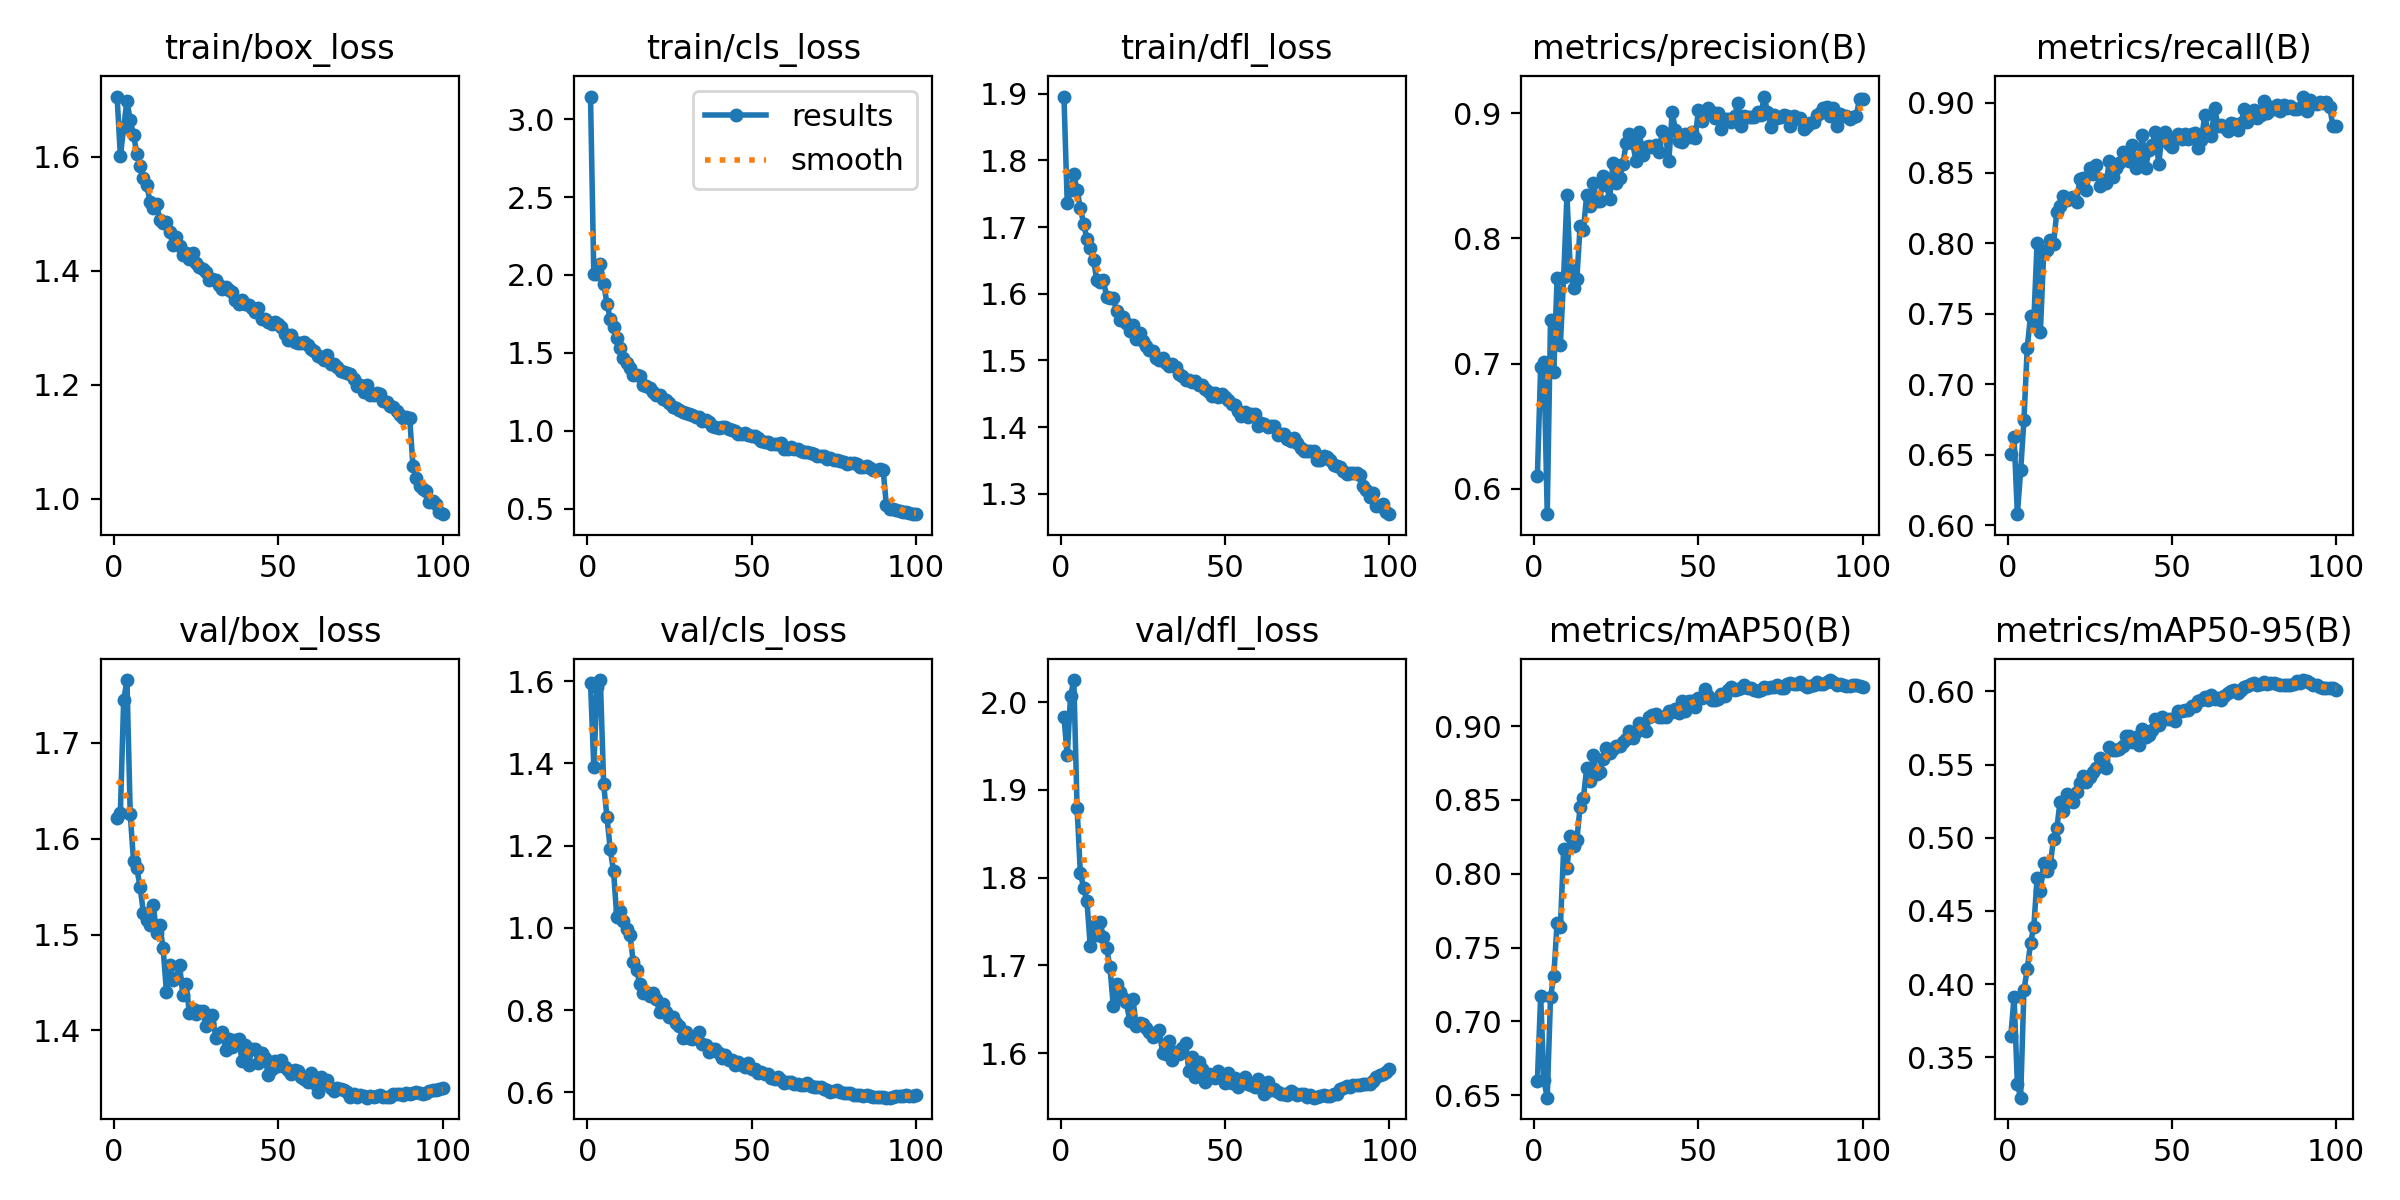

Source data for this figure (header and first rows):
epoch, time, train/box_loss, train/cls_loss, train/dfl_loss, metrics/precision(B), metrics/recall(B), metrics/mAP50(B), metrics/mAP50-95(B), val/box_loss, val/cls_loss, val/dfl_loss, lr/pg0, lr/pg1, lr/pg2
1, 230, 1.705, 3.145, 1.896, 0.6099, 0.6507, 0.6593, 0.3644, 1.622, 1.597, 1.984, 0.003332, 0.003332, 0.003332
2, 440.4, 1.601, 2.004, 1.736, 0.6975, 0.6624, 0.7171, 0.3913, 1.627, 1.391, 1.94, 0.006599, 0.006599, 0.006599
3, 651.4, 1.651, 2.009, 1.755, 0.701, 0.6079, 0.66, 0.3318, 1.744, 1.586, 2.007, 0.0098, 0.0098, 0.0098
4, 855.4, 1.698, 2.069, 1.779, 0.5797, 0.6389, 0.6483, 0.3225, 1.766, 1.603, 2.025, 0.009703, 0.009703, 0.009703
5, 1061, 1.663, 1.943, 1.755, 0.7347, 0.6746, 0.7162, 0.3961, 1.626, 1.349, 1.879, 0.009604, 0.009604, 0.009604
6, 1427, 1.638, 1.817, 1.729, 0.6937, 0.7259, 0.7308, 0.4101, 1.577, 1.269, 1.805, 0.009505, 0.009505, 0.009505
7, 1642, 1.605, 1.718, 1.704, 0.7685, 0.7488, 0.7666, 0.4281, 1.569, 1.191, 1.789, 0.009406, 0.009406, 0.009406
8, 1851, 1.583, 1.665, 1.682, 0.7148, 0.7449, 0.764, 0.4392, 1.549, 1.138, 1.773, 0.009307, 0.009307, 0.009307
9, 2057, 1.563, 1.595, 1.668, 0.7695, 0.8005, 0.8167, 0.4724, 1.523, 1.025, 1.722, 0.009208, 0.009208, 0.009208
10, 2262, 1.551, 1.53, 1.65, 0.8344, 0.7371, 0.8042, 0.4635, 1.516, 1.042, 1.744, 0.009109, 0.009109, 0.009109
11, 2466, 1.521, 1.466, 1.62, 0.7756, 0.7931, 0.8253, 0.4826, 1.51, 1.016, 1.734, 0.00901, 0.00901, 0.00901
12, 2671, 1.51, 1.434, 1.617, 0.7603, 0.7955, 0.819, 0.4775, 1.531, 0.9963, 1.749, 0.008911, 0.008911, 0.008911
13, 2876, 1.518, 1.404, 1.62, 0.7673, 0.8022, 0.8227, 0.4817, 1.501, 0.9831, 1.732, 0.008812, 0.008812, 0.008812
14, 3080, 1.489, 1.356, 1.595, 0.8097, 0.7997, 0.8453, 0.499, 1.51, 0.9174, 1.72, 0.008713, 0.008713, 0.008713
15, 3287, 1.484, 1.358, 1.593, 0.807, 0.8227, 0.8513, 0.5065, 1.486, 0.8988, 1.698, 0.008614, 0.008614, 0.008614
16, 3491, 1.486, 1.35, 1.593, 0.8346, 0.8269, 0.8717, 0.5246, 1.441, 0.8636, 1.654, 0.008515, 0.008515, 0.008515
17, 3698, 1.468, 1.296, 1.575, 0.8261, 0.8336, 0.8627, 0.5183, 1.468, 0.8418, 1.678, 0.008416, 0.008416, 0.008416
18, 3903, 1.445, 1.285, 1.561, 0.8445, 0.8305, 0.8801, 0.5297, 1.453, 0.8439, 1.67, 0.008317, 0.008317, 0.008317
19, 4107, 1.459, 1.274, 1.566, 0.83, 0.8322, 0.8674, 0.5249, 1.455, 0.8351, 1.663, 0.008218, 0.008218, 0.008218
20, 4311, 1.444, 1.249, 1.557, 0.8299, 0.8333, 0.8692, 0.5245, 1.469, 0.841, 1.658, 0.008119, 0.008119, 0.008119
21, 4516, 1.428, 1.231, 1.544, 0.8497, 0.8291, 0.8777, 0.5314, 1.437, 0.8262, 1.637, 0.00802, 0.00802, 0.00802
22, 4721, 1.432, 1.23, 1.553, 0.8429, 0.8455, 0.8851, 0.5373, 1.448, 0.7954, 1.661, 0.007921, 0.007921, 0.007921
23, 4926, 1.421, 1.203, 1.532, 0.8319, 0.8465, 0.8818, 0.5424, 1.418, 0.8148, 1.63, 0.007822, 0.007822, 0.007822
24, 5131, 1.431, 1.198, 1.541, 0.8606, 0.8378, 0.8842, 0.5382, 1.422, 0.7956, 1.634, 0.007723, 0.007723, 0.007723
25, 5336, 1.414, 1.176, 1.529, 0.8442, 0.8534, 0.8864, 0.5412, 1.417, 0.7833, 1.633, 0.007624, 0.007624, 0.007624
26, 5541, 1.407, 1.15, 1.522, 0.8479, 0.8491, 0.8866, 0.5451, 1.42, 0.7822, 1.628, 0.007525, 0.007525, 0.007525
27, 5745, 1.403, 1.149, 1.516, 0.8591, 0.8559, 0.889, 0.5479, 1.421, 0.7692, 1.624, 0.007426, 0.007426, 0.007426
28, 5950, 1.398, 1.136, 1.514, 0.876, 0.8405, 0.8913, 0.5541, 1.404, 0.7612, 1.618, 0.007327, 0.007327, 0.007327
29, 6157, 1.383, 1.122, 1.504, 0.8838, 0.845, 0.8969, 0.5522, 1.408, 0.7318, 1.622, 0.007228, 0.007228, 0.007228
30, 6361, 1.386, 1.116, 1.5, 0.876, 0.8427, 0.8923, 0.5479, 1.416, 0.7474, 1.626, 0.007129, 0.007129, 0.007129
31, 6566, 1.384, 1.107, 1.504, 0.862, 0.8586, 0.8962, 0.5621, 1.392, 0.7311, 1.6, 0.00703, 0.00703, 0.00703
32, 6777, 1.374, 1.102, 1.496, 0.8854, 0.8475, 0.902, 0.5596, 1.395, 0.7295, 1.599, 0.006931, 0.006931, 0.006931
33, 6998, 1.368, 1.087, 1.491, 0.8667, 0.8533, 0.8998, 0.5602, 1.399, 0.7319, 1.614, 0.006832, 0.006832, 0.006832
34, 7211, 1.371, 1.091, 1.494, 0.873, 0.8569, 0.8969, 0.5607, 1.38, 0.7472, 1.592, 0.006733, 0.006733, 0.006733
35, 7418, 1.366, 1.066, 1.491, 0.8739, 0.8647, 0.9064, 0.563, 1.391, 0.7179, 1.601, 0.006634, 0.006634, 0.006634
36, 7621, 1.362, 1.068, 1.479, 0.8727, 0.8638, 0.9078, 0.5696, 1.383, 0.7145, 1.599, 0.006535, 0.006535, 0.006535
37, 7824, 1.349, 1.055, 1.477, 0.8747, 0.8588, 0.9084, 0.5695, 1.39, 0.6986, 1.605, 0.006436, 0.006436, 0.006436
38, 8024, 1.342, 1.033, 1.471, 0.8693, 0.8699, 0.9065, 0.5651, 1.391, 0.7053, 1.611, 0.006337, 0.006337, 0.006337
39, 8230, 1.348, 1.026, 1.471, 0.8855, 0.8537, 0.906, 0.5686, 1.368, 0.7051, 1.58, 0.006238, 0.006238, 0.006238
40, 8437, 1.342, 1.019, 1.467, 0.8818, 0.8588, 0.9062, 0.5633, 1.385, 0.6961, 1.596, 0.006139, 0.006139, 0.006139
41, 8644, 1.34, 1.025, 1.47, 0.8621, 0.8767, 0.91, 0.5744, 1.364, 0.6825, 1.573, 0.00604, 0.00604, 0.00604
42, 8850, 1.335, 1.026, 1.463, 0.9007, 0.8533, 0.9095, 0.569, 1.381, 0.6902, 1.59, 0.005941, 0.005941, 0.005941
43, 9057, 1.327, 1.01, 1.463, 0.8866, 0.8661, 0.9118, 0.5699, 1.381, 0.6793, 1.582, 0.005842, 0.005842, 0.005842
44, 9268, 1.334, 1.002, 1.457, 0.8775, 0.8697, 0.9088, 0.5733, 1.366, 0.6796, 1.567, 0.005743, 0.005743, 0.005743
45, 9478, 1.315, 1.001, 1.453, 0.8767, 0.8789, 0.9169, 0.5814, 1.377, 0.6677, 1.576, 0.005644, 0.005644, 0.005644
46, 9688, 1.316, 0.9808, 1.446, 0.8833, 0.8562, 0.9105, 0.5769, 1.371, 0.6751, 1.573, 0.005545, 0.005545, 0.005545
47, 9897, 1.309, 0.9779, 1.452, 0.8812, 0.8778, 0.9169, 0.5821, 1.354, 0.6661, 1.572, 0.005446, 0.005446, 0.005446
48, 10106, 1.307, 0.9839, 1.446, 0.8847, 0.8794, 0.9172, 0.581, 1.36, 0.662, 1.58, 0.005347, 0.005347, 0.005347
49, 10317, 1.31, 0.9751, 1.45, 0.8803, 0.8707, 0.913, 0.5809, 1.369, 0.6712, 1.575, 0.005248, 0.005248, 0.005248
50, 10527, 1.306, 0.9644, 1.445, 0.9026, 0.8682, 0.919, 0.5813, 1.363, 0.6576, 1.566, 0.005149, 0.005149, 0.005149
51, 10737, 1.301, 0.9682, 1.44, 0.8942, 0.8747, 0.9188, 0.5795, 1.369, 0.6561, 1.577, 0.00505, 0.00505, 0.00505
52, 10947, 1.288, 0.9527, 1.434, 0.9016, 0.8775, 0.9253, 0.5866, 1.362, 0.6479, 1.566, 0.004951, 0.004951, 0.004951
53, 11149, 1.278, 0.9364, 1.434, 0.9046, 0.874, 0.9203, 0.5869, 1.359, 0.6494, 1.571, 0.004852, 0.004852, 0.004852
54, 11363, 1.287, 0.9296, 1.425, 0.9012, 0.8774, 0.9175, 0.5875, 1.354, 0.6443, 1.562, 0.004753, 0.004753, 0.004753
55, 11564, 1.275, 0.9254, 1.417, 0.8959, 0.8744, 0.9175, 0.5869, 1.359, 0.6449, 1.567, 0.004654, 0.004654, 0.004654
56, 11762, 1.273, 0.9145, 1.422, 0.9002, 0.8773, 0.9184, 0.5898, 1.357, 0.6362, 1.573, 0.004555, 0.004555, 0.004555
57, 11961, 1.273, 0.9125, 1.416, 0.8877, 0.8784, 0.9218, 0.5899, 1.351, 0.6322, 1.564, 0.004456, 0.004456, 0.004456
58, 12161, 1.275, 0.915, 1.419, 0.8958, 0.8674, 0.9202, 0.5933, 1.35, 0.637, 1.563, 0.004357, 0.004357, 0.004357
59, 12368, 1.269, 0.9238, 1.42, 0.8957, 0.8738, 0.9247, 0.5942, 1.346, 0.6308, 1.561, 0.004258, 0.004258, 0.004258
60, 12574, 1.262, 0.8824, 1.402, 0.8932, 0.891, 0.9267, 0.5959, 1.356, 0.6235, 1.57, 0.004159, 0.004159, 0.004159
... 40 more rows
